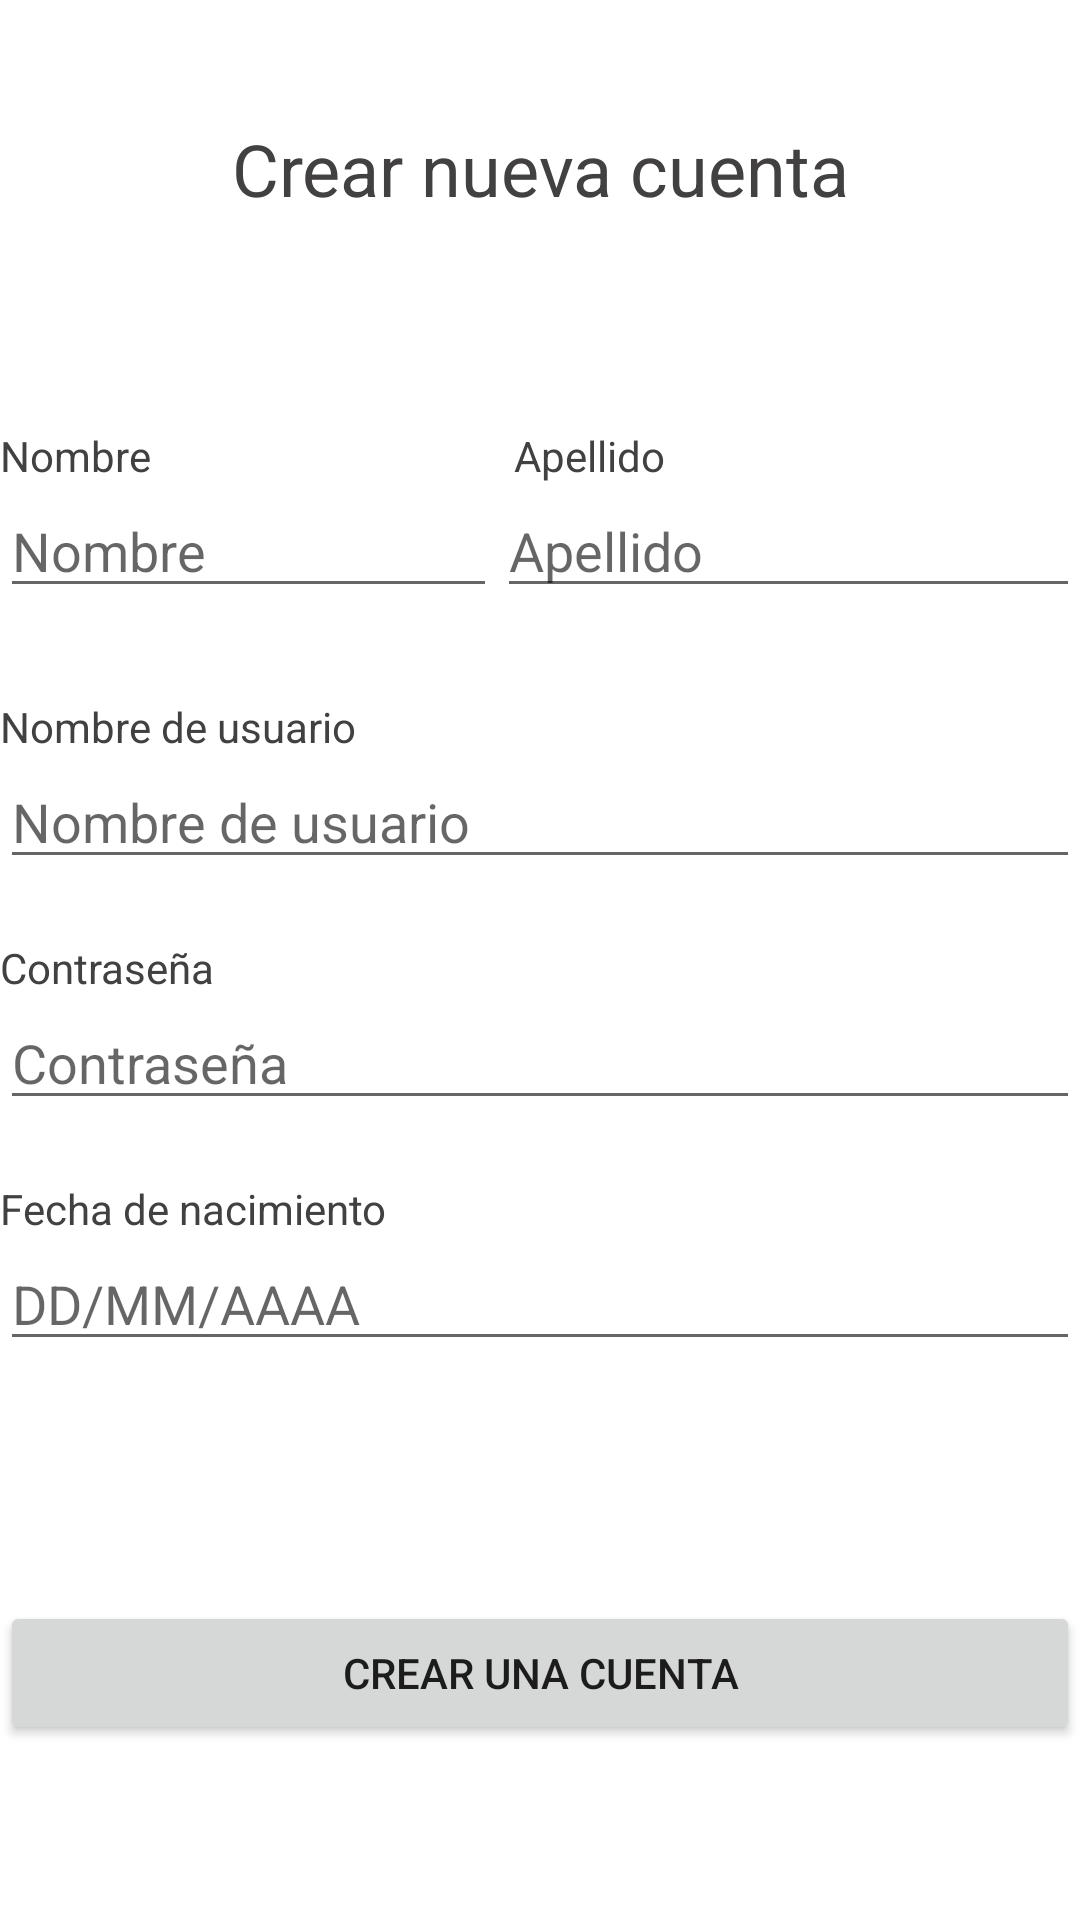

Produce the Android XML layout that renders to this screen, including the resource entries it uses.
<!-- AndroidManifest.xml: application theme AppTheme -->
<!-- res/layout/fragment_create_account.xml -->
<android.support.constraint.ConstraintLayout xmlns:android="http://schemas.android.com/apk/res/android"
    xmlns:tools="http://schemas.android.com/tools"
    android:id="@+id/frameLayout5"
    android:layout_width="match_parent"
    android:layout_height="match_parent"
    android:layout_marginLeft="10dp"
    android:layout_marginRight="10dp"
    android:background="@color/white"
    tools:context="com.example.allisonreiss.hark.CreateAccountFragment">

    <LinearLayout
        android:id="@+id/linearLayout"
        android:layout_width="match_parent"
        android:layout_height="607dp"
        android:orientation="vertical"
        tools:layout_editor_absoluteX="0dp"
        tools:layout_editor_absoluteY="0dp">

        <TextView
            android:id="@+id/header"
            android:layout_width="match_parent"
            android:layout_height="wrap_content"
            android:layout_marginBottom="70dp"
            android:layout_marginTop="40dp"
            android:text="Crear nueva cuenta"
            android:textAlignment="center"
            android:textColor="@color/black"
            android:textSize="24sp" />

        <LinearLayout
            android:id="@+id/horiz"
            android:layout_width="match_parent"
            android:layout_height="wrap_content"
            android:orientation="horizontal">

            <TextView
                android:id="@+id/firstNameTitle"
                android:layout_width="33dp"
                android:layout_height="wrap_content"
                android:layout_weight="1"
                android:text="Nombre"
                android:textColor="@color/black"
                android:textSize="14sp" />

            <TextView
                android:id="@+id/lastNameTitle"
                android:layout_width="wrap_content"
                android:layout_height="wrap_content"
                android:layout_weight="1"
                android:text="Apellido"
                android:textColor="@color/black" />
        </LinearLayout>

        <LinearLayout
            android:id="@+id/horizontal"
            android:layout_width="match_parent"
            android:layout_height="wrap_content"
            android:layout_marginBottom="30dp"
            android:orientation="horizontal">

            <EditText
                android:id="@+id/name"
                android:layout_width="181dp"
                android:layout_height="wrap_content"
                android:layout_weight="1"
                android:ems="10"
                android:hint="Nombre"
                android:inputType="textPersonName" />

            <EditText
                android:id="@+id/lastName"
                android:layout_width="wrap_content"
                android:layout_height="wrap_content"
                android:layout_weight="1"
                android:ems="10"
                android:hint="Apellido"
                android:inputType="textPersonName" />
        </LinearLayout>

        <TextView
            android:id="@+id/username"
            android:layout_width="match_parent"
            android:layout_height="wrap_content"
            android:text="Nombre de usuario"
            android:textColor="@color/black" />

        <EditText
            android:id="@+id/usernameInput"
            android:layout_width="match_parent"
            android:layout_height="wrap_content"
            android:layout_marginBottom="20dp"
            android:ems="10"
            android:hint="Nombre de usuario"
            android:inputType="textPersonName"
            android:textColor="@android:color/darker_gray" />

        <TextView
            android:id="@+id/password"
            android:layout_width="match_parent"
            android:layout_height="wrap_content"
            android:text="Contraseña"
            android:textColor="@color/black" />

        <EditText
            android:id="@+id/passwordInput"
            android:layout_width="match_parent"
            android:layout_height="wrap_content"
            android:layout_marginBottom="20dp"
            android:ems="10"
            android:hint="Contraseña"
            android:inputType="textPassword" />

        <TextView
            android:id="@+id/dateOfBirth"
            android:layout_width="match_parent"
            android:layout_height="wrap_content"
            android:text="Fecha de nacimiento"
            android:textColor="@color/black" />

        <EditText
            android:id="@+id/dateOfBirthInput"
            android:layout_width="match_parent"
            android:layout_height="wrap_content"
            android:layout_marginBottom="20dp"
            android:ems="10"
            android:hint="DD/MM/AAAA"
            android:inputType="date" />

        <Button
            android:id="@+id/createAcc"
            android:layout_width="match_parent"
            android:layout_height="wrap_content"
            android:layout_marginTop="60dp"
            android:text="crear una cuenta" />

    </LinearLayout>
</android.support.constraint.ConstraintLayout>
<!-- resources referenced by this layout -->
<resources>
  <color name="black">#424040</color>
  <color name="white">#FFFFFF</color>
  <style name="AppTheme" parent="Theme.AppCompat.Light.DarkActionBar">
          
          <item name="colorPrimary">@color/colorPrimary</item>
          <item name="colorPrimaryDark">@color/colorPrimaryDark</item>
          <item name="colorAccent">@color/colorAccent</item>
      </style>
  <color name="colorPrimary">#7dbbc3</color>
  <color name="colorPrimaryDark">#c2dbf4</color>
  <color name="colorAccent">#7dbbc3</color>
</resources>
